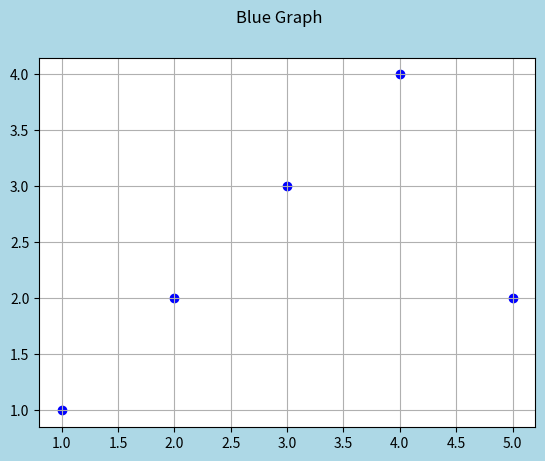

This chart was generated by the following Python code:
import matplotlib.pyplot as plt

fig,ax = plt.subplots()
fig.set_facecolor('lightblue')
fig.suptitle('Blue Graph')
ax.grid()
graph = ax.scatter([1,2,3,4,5,],[1,2,3,4,2],color='blue')

plt.savefig("Example4.png")
plt.show()
print("I am just messing around on this file until I start my project")